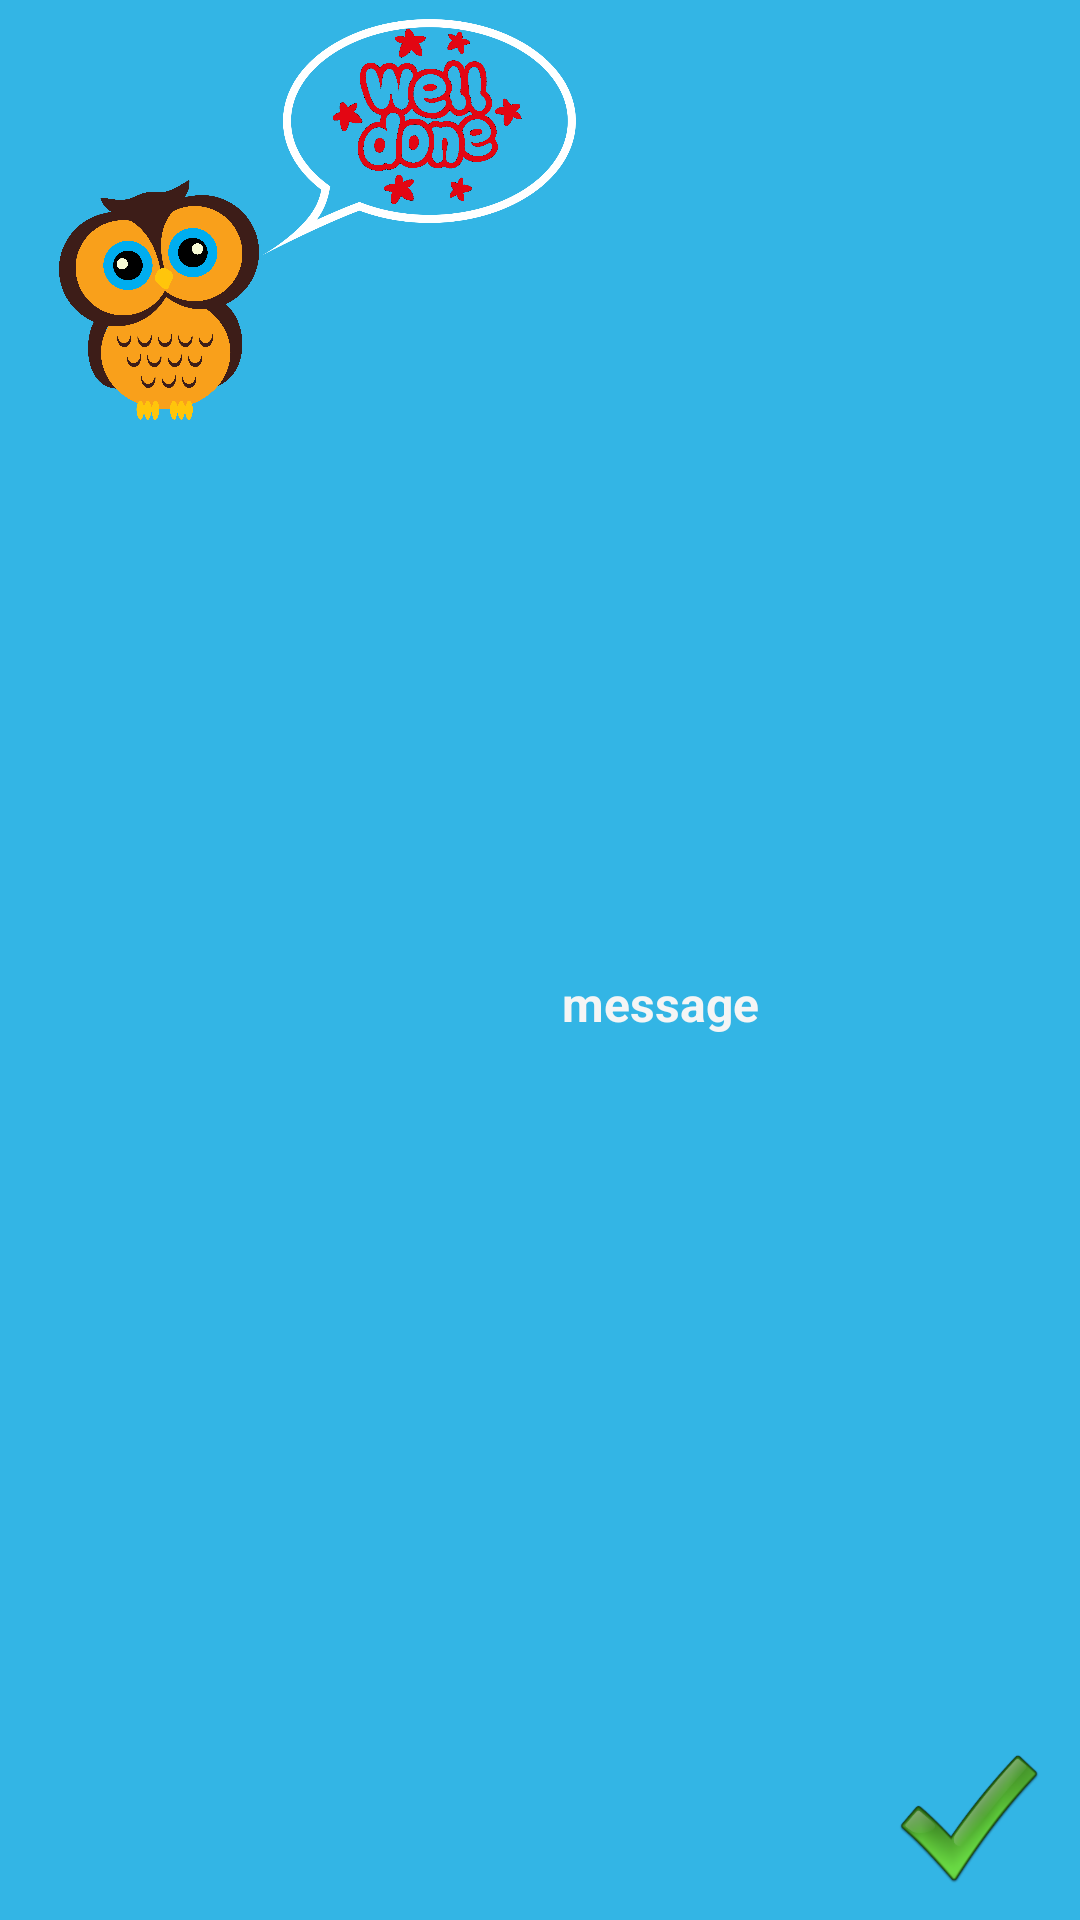

Android layout source for this screen:
<!-- AndroidManifest.xml: application theme Theme.MyMathThingy -->
<!-- res/layout/dialog_win_streak.xml -->
<?xml version="1.0" encoding="utf-8"?>
<androidx.constraintlayout.widget.ConstraintLayout xmlns:android="http://schemas.android.com/apk/res/android"
    xmlns:app="http://schemas.android.com/apk/res-auto"
    xmlns:tools="http://schemas.android.com/tools"
    android:layout_width="match_parent"
    android:layout_height="wrap_content"
    android:background="@color/holo_blue_light">

    <ImageView
        android:id="@+id/ivOwlNote"
        android:layout_width="80dp"
        android:layout_height="80dp"
        android:layout_marginStart="13dp"
        android:layout_marginTop="60dp"
        app:layout_constraintStart_toStartOf="parent"
        app:layout_constraintTop_toTopOf="parent"
        app:srcCompat="@drawable/owl_orange" />

    <ImageView
        android:layout_width="103dp"
        android:layout_height="68dp"
        android:layout_marginTop="4dp"
        app:layout_constraintStart_toEndOf="@+id/ivOwlNote"
        app:layout_constraintTop_toTopOf="parent"
        app:srcCompat="@drawable/well_done2" />

    <ImageView
        android:id="@+id/imgOk"
        android:layout_width="48dp"
        android:layout_height="48dp"
        android:layout_marginEnd="13dp"
        android:layout_marginBottom="10dp"
        app:layout_constraintBottom_toBottomOf="parent"
        app:layout_constraintEnd_toEndOf="parent"
        app:srcCompat="@drawable/check"
        tools:ignore="ImageContrastCheck" />

    <TextView
        android:id="@+id/txtMessage"
        android:layout_width="0dp"
        android:layout_height="wrap_content"
        android:layout_marginEnd="13dp"
        android:text="@string/_message"
        android:textAlignment="center"
        android:textColor="@color/WhiteSmoke"
        android:textSize="16sp"
        android:textStyle="bold"
        app:layout_constraintBottom_toTopOf="@+id/imgOk"
        app:layout_constraintEnd_toEndOf="parent"
        app:layout_constraintStart_toEndOf="@+id/ivOwlNote"
        app:layout_constraintTop_toBottomOf="@+id/ivTextBalloon" />

    <ImageView
        android:id="@+id/ivTextBalloon"
        android:layout_width="122dp"
        android:layout_height="83dp"
        android:layout_marginStart="-15dp"
        android:layout_marginTop="4dp"
        app:layout_constraintStart_toEndOf="@+id/ivOwlNote"
        app:layout_constraintTop_toTopOf="parent"
        app:srcCompat="@drawable/speech_bubble" />
</androidx.constraintlayout.widget.ConstraintLayout>
<!-- resources referenced by this layout -->
<resources>
  <color name="WhiteSmoke">#F5F5F5</color>
  <color name="holo_blue_light">#ff33b5e5</color>
  <!-- drawable check: png bitmap (drawable-hdpi, 5185 bytes) -->
  <!-- drawable owl_orange: webp bitmap (drawable, 68702 bytes) -->
  <!-- drawable speech_bubble: webp bitmap (drawable, 13858 bytes) -->
  <!-- drawable well_done2: webp bitmap (drawable, 19558 bytes) -->
  <string name="_message">message</string>
  <style name="Theme.MyMathThingy" parent="Theme.MaterialComponents.DayNight.DarkActionBar">
          
          <item name="colorPrimary">@color/holo_blue_dark</item>
          <item name="colorPrimaryVariant">@color/holo_blue_dark</item>
          <item name="colorOnPrimary">@color/white</item>
  
          
          <item name="colorSecondary">@color/teal_200</item>
          <item name="colorSecondaryVariant">@color/teal_700</item>
          <item name="colorOnSecondary">@color/black</item>
          
          <item name="android:statusBarColor">?attr/colorPrimaryVariant</item>
          
      </style>
  <color name="holo_blue_dark">#ff0099cc</color>
  <color name="white">#FFFFFF</color>
  <color name="teal_200">#FF03DAC5</color>
  <color name="teal_700">#FF018786</color>
  <color name="black">#000000</color>
</resources>
